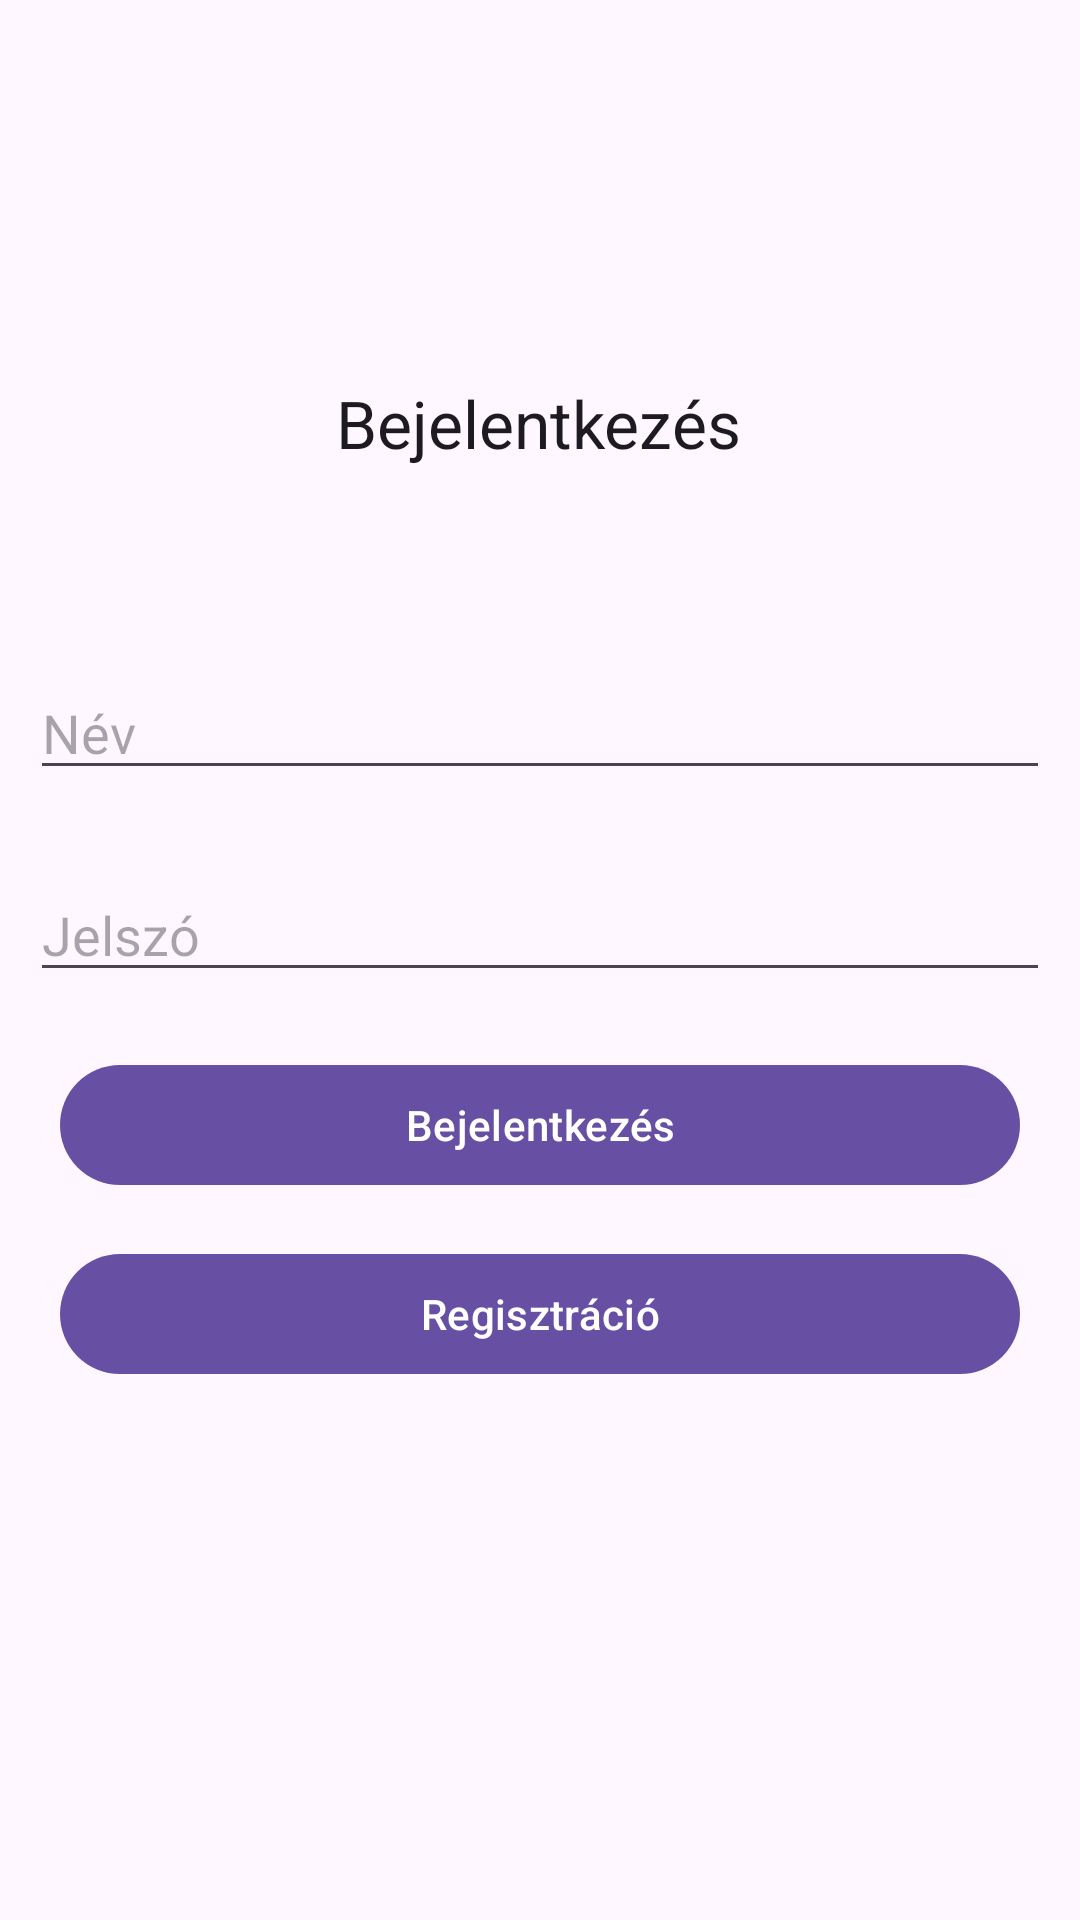

Reconstruct the res/layout file that produces this screen, plus the resources it refers to.
<!-- AndroidManifest.xml: application theme Theme.Foodoo -->
<!-- res/layout/activity_main.xml -->
<?xml version="1.0" encoding="utf-8"?>
<androidx.constraintlayout.widget.ConstraintLayout xmlns:android="http://schemas.android.com/apk/res/android"
    xmlns:app="http://schemas.android.com/apk/res-auto"
    xmlns:tools="http://schemas.android.com/tools"
    android:layout_width="match_parent"
    android:layout_height="match_parent"
    tools:context=".MainActivity">

    <EditText
        android:id="@+id/editTextUserName"
        android:layout_width="match_parent"
        android:layout_height="wrap_content"
        android:layout_marginStart="10dp"
        android:layout_marginEnd="10dp"
        android:ems="10"
        android:hint="Név"
        android:inputType="text"
        app:layout_constraintBottom_toBottomOf="parent"
        app:layout_constraintEnd_toEndOf="parent"
        app:layout_constraintStart_toStartOf="parent"
        app:layout_constraintTop_toTopOf="parent"
        app:layout_constraintVertical_bias="0.371" />

    <EditText
        android:id="@+id/editTextPassword"
        android:layout_width="match_parent"
        android:layout_height="wrap_content"
        android:layout_marginStart="10dp"
        android:layout_marginEnd="10dp"
        android:layout_marginBottom="150dp"
        android:ems="10"
        android:hint="Jelszó"
        android:inputType="textPassword"
        app:layout_constraintBottom_toBottomOf="parent"
        app:layout_constraintEnd_toEndOf="parent"
        app:layout_constraintStart_toStartOf="parent"
        app:layout_constraintTop_toBottomOf="@+id/editTextUserName"
        app:layout_constraintVertical_bias="0.141" />

    <Button
        android:id="@+id/loginButton"
        android:layout_width="0dp"
        android:layout_height="wrap_content"
        android:layout_marginStart="20dp"
        android:layout_marginEnd="20dp"
        android:onClick="login"
        android:text="Bejelentkezés"
        app:layout_constraintBottom_toBottomOf="parent"
        app:layout_constraintEnd_toEndOf="parent"
        app:layout_constraintHorizontal_bias="1.0"
        app:layout_constraintStart_toStartOf="parent"
        app:layout_constraintTop_toBottomOf="@+id/editTextPassword"
        app:layout_constraintVertical_bias="0.078" />

    <Button
        android:id="@+id/registerButton"
        android:layout_width="0dp"
        android:layout_height="wrap_content"
        android:layout_marginStart="20dp"
        android:layout_marginEnd="20dp"
        android:onClick="register"
        android:text="Regisztráció"
        app:layout_constraintBottom_toBottomOf="parent"
        app:layout_constraintEnd_toEndOf="parent"
        app:layout_constraintHorizontal_bias="1.0"
        app:layout_constraintStart_toStartOf="parent"
        app:layout_constraintTop_toBottomOf="@+id/loginButton"
        app:layout_constraintVertical_bias="0.078" />

    <TextView
        android:id="@+id/textView"
        android:layout_width="wrap_content"
        android:layout_height="wrap_content"
        android:text="Bejelentkezés"
        android:textAppearance="@style/TextAppearance.AppCompat.Large"
        app:layout_constraintBottom_toTopOf="@+id/editTextUserName"
        app:layout_constraintEnd_toEndOf="parent"
        app:layout_constraintHorizontal_bias="0.498"
        app:layout_constraintStart_toStartOf="parent"
        app:layout_constraintTop_toTopOf="parent"
        app:layout_constraintVertical_bias="0.656" />

</androidx.constraintlayout.widget.ConstraintLayout>
<!-- resources referenced by this layout -->
<resources>
  <style name="Theme.Foodoo" parent="Base.Theme.Foodoo" />
  <style name="Base.Theme.Foodoo" parent="Theme.Material3.DayNight.NoActionBar">
          
          
      </style>
</resources>
